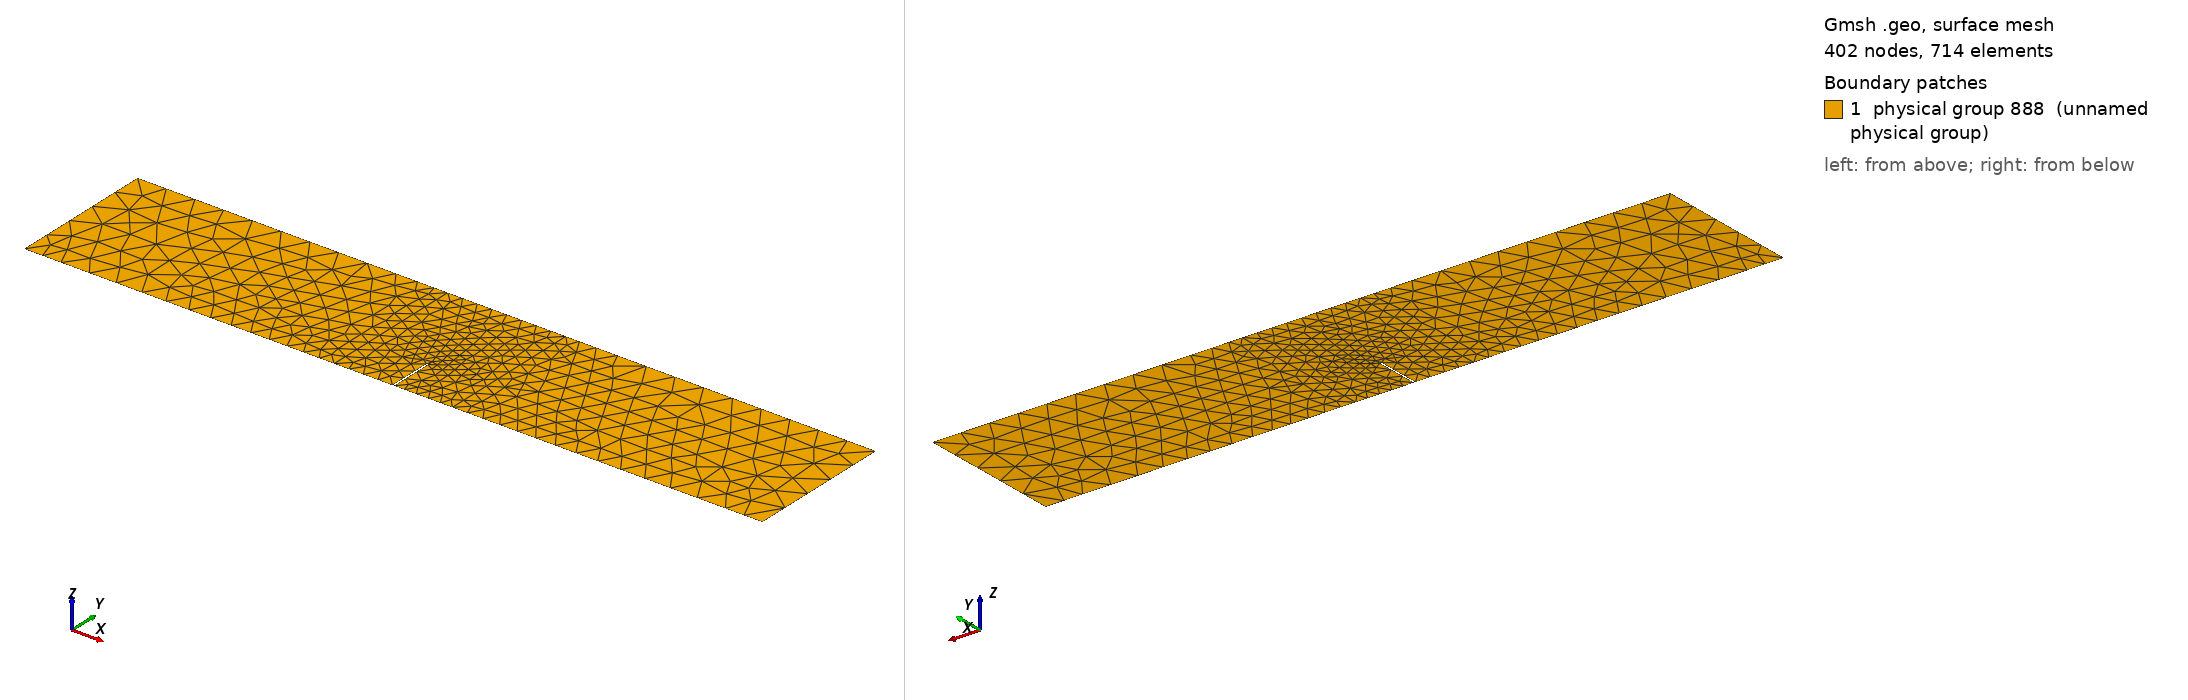

Gmsh geometry script, surface-meshed: 402 nodes, 714 surface elements. Boundary patches (legend numbers): 1 physical group 888 (unnamed physical group). Left view from above one corner, right view from below the opposite corner. Legend entries are the model's physical surfaces. The drawing asked Gmsh for element sizes between 1% and 20% of the model's largest extent; the script's own settings can give other sizes.

=== four-bending.geo (drawn) ===
L  = 500.;
l  = 150.;
D  = 100;
a  = 1;  // width of the notch
d  = 30; // length of the notch

b  = 80; // widht of the refined mesh zone
x  = L-3*l;
y  = 7.5;

// mesh size, smaller finer meshes
h = 20.;
//h2 =  h/8; // mesh3
//h2 =  h/4; // mesh2
h2 =  h/2; // mesh1

Point(1) = {0,0,0,h}; 
Point(2) = {0.5*x,0,0,h};
Point(3) = {0.5*L-0.5*a,0,0,h2};
Point(4) = {0.5*L-0.5*a,d,0,h2};
Point(5) = {0.5*L+0.5*a,d,0,h2};
Point(6) = {0.5*L+0.5*a,0,0,h2};
Point(7) = {L-0.5*x,0,0,h};
Point(8) = {L,0,0,h};
Point(9) = {L,D,0,h};
Point(10)= {2*l+0.5*x,D,0,h};
Point(11)= {1*l+0.5*x,D,0,h};
Point(12)= {0.,D,0,h};
Point(13)= {0.5*L-0.5*b,0,0,h2};
Point(14)= {0.5*L+0.5*b,0,0,h2};
Point(15)= {0.5*L-0.5*b,D,0,h2};
Point(16)= {0.5*L+0.5*b,D,0,h2};
Point(100)= {0.5*L+y,0,0,h2};

Line(1) = {1,2};
Line(2) = {2,13};
Line(3) = {13,3};
Line(4) = {3,4};
Line(5) = {4,5};
Line(6) = {5,6};
Line(7) = {6,100};
Line(70) = {100,14};
Line(8) = {14,7};
Line(9) = {7,8};
Line(10) = {8,9};
Line(11) = {9,10};
Line(12) = {10,16};
Line(13) = {16,15};
Line(14) = {15,11};
Line(15) = {11,12};
Line(16) = {12,1};
Line(17) = {13,15};
Line(18) = {14,16};

Line Loop(1) = {1,2,17,14,15,16};
Line Loop(2) = {3,4,5,6,7,70,18,13,-17};
Line Loop(3) = {8,9,10,11,12,-18};

Plane Surface(1) = {1};
Plane Surface(2) = {2}; 
Plane Surface(3) = {3};

Physical Point(333)  = {2}; // fix point
Physical Point(444)  = {7}; // roller point
Physical Point(555)  = {10,11}; // load points
Physical Point(666)  = {100}; // monitored point

Physical Line(333)  = {16}; // left edge


Physical Surface(888) = {1,2,3};
